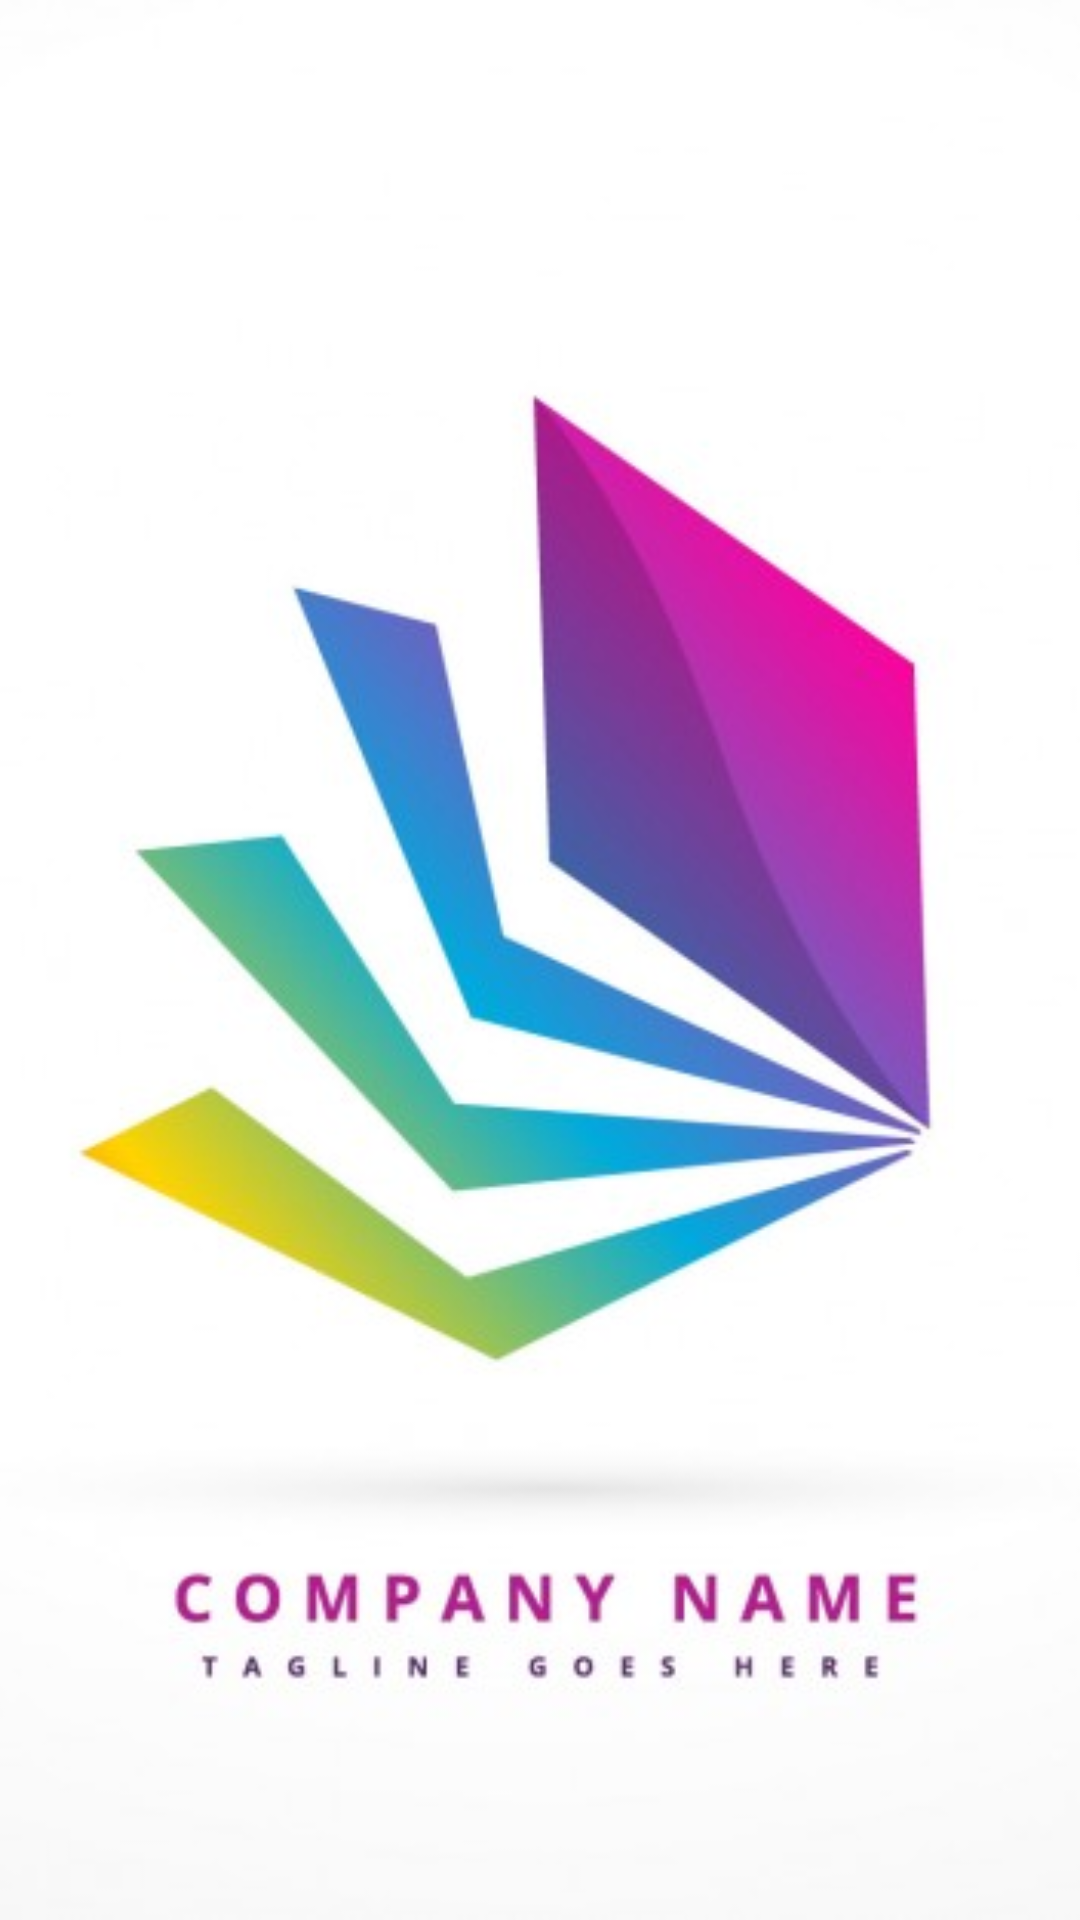

This screen was rendered from an Android layout file. Write that file and the resources it references.
<!-- AndroidManifest.xml: application theme Theme.JokeMVVM -->
<!-- res/layout/activity_splash.xml -->
<?xml version="1.0" encoding="utf-8"?>
<androidx.constraintlayout.widget.ConstraintLayout xmlns:android="http://schemas.android.com/apk/res/android"
    xmlns:app="http://schemas.android.com/apk/res-auto"
    xmlns:tools="http://schemas.android.com/tools"
    android:layout_width="match_parent"
    android:layout_height="match_parent"
    android:background="#4F1497"
    tools:context=".app.views.SplashActivity">
    >

    // splash image
    <ImageView
        android:id="@+id/splash_image"
        android:layout_width="match_parent"
        android:layout_height="match_parent"

        android:scaleType="centerCrop"
        android:src="@drawable/splash_image" />
</androidx.constraintlayout.widget.ConstraintLayout>
<!-- resources referenced by this layout -->
<resources>
  <!-- drawable splash_image: png bitmap (drawable, 159439 bytes) -->
  <style name="Theme.JokeMVVM" parent="Theme.MaterialComponents.DayNight.DarkActionBar">
          
          <item name="colorPrimary">@color/purple_500</item>
          <item name="colorPrimaryVariant">@color/purple_700</item>
          <item name="colorOnPrimary">@color/white</item>
          
          <item name="colorSecondary">@color/teal_200</item>
          <item name="colorSecondaryVariant">@color/teal_700</item>
          <item name="colorOnSecondary">@color/black</item>
          
          <item name="android:statusBarColor" tools:targetApi="l">?attr/colorPrimaryVariant</item>
          
      </style>
  <color name="purple_500">#FF6200EE</color>
  <color name="purple_700">#FF3700B3</color>
  <color name="white">#FFFFFFFF</color>
  <color name="teal_200">#FF03DAC5</color>
  <color name="teal_700">#FF018786</color>
  <color name="black">#FF000000</color>
</resources>
